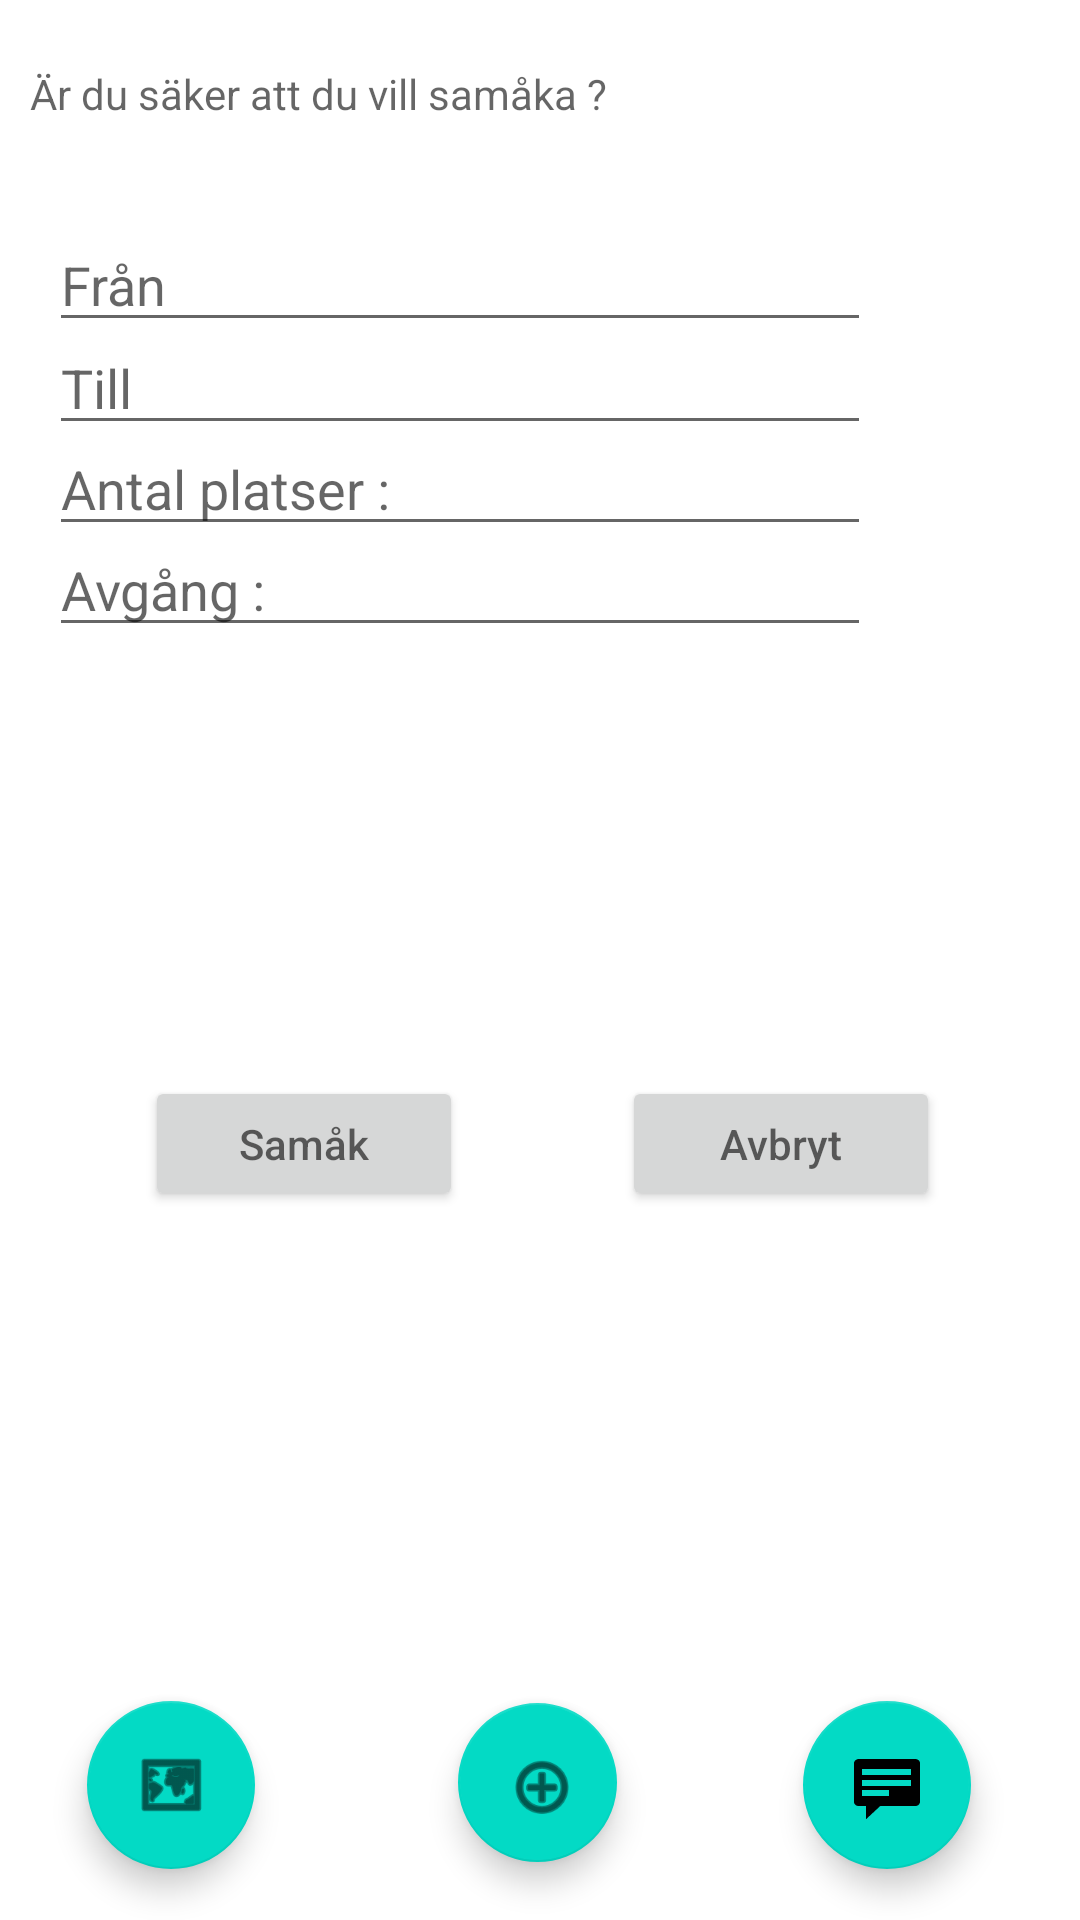

Produce the Android XML layout that renders to this screen, including the resource entries it uses.
<!-- AndroidManifest.xml: application theme Theme.Carpool -->
<!-- res/layout/activity_empty.xml -->
<?xml version="1.0" encoding="utf-8"?>
<androidx.constraintlayout.widget.ConstraintLayout xmlns:android="http://schemas.android.com/apk/res/android"
    xmlns:app="http://schemas.android.com/apk/res-auto"
    xmlns:tools="http://schemas.android.com/tools"
    android:layout_width="match_parent"
    android:layout_height="match_parent"
    tools:context=".slutdestination">

    <TextView
        android:id="@id/ethundredsure"
        android:layout_width="274dp"
        android:layout_height="39dp"
        android:hint="Är du säker att du vill samåka ?"
        app:layout_constraintBottom_toBottomOf="parent"
        app:layout_constraintEnd_toEndOf="parent"
        app:layout_constraintHorizontal_bias="0.116"
        app:layout_constraintStart_toStartOf="parent"
        app:layout_constraintTop_toTopOf="parent"
        app:layout_constraintVertical_bias="0.036" />

    <EditText
        android:id="@id/etFrom"
        android:layout_width="274dp"
        android:layout_height="39dp"
        android:hint="Från "
        app:layout_constraintBottom_toBottomOf="parent"
        app:layout_constraintEnd_toEndOf="parent"
        app:layout_constraintHorizontal_bias="0.189"
        app:layout_constraintStart_toStartOf="parent"
        app:layout_constraintTop_toTopOf="parent"
        app:layout_constraintVertical_bias="0.125" />

    <EditText
        android:id="@id/etTo"
        android:layout_width="274dp"
        android:layout_height="39dp"
        android:hint="Till"

        android:inputType="time"
        app:layout_constraintBottom_toBottomOf="parent"
        app:layout_constraintEnd_toEndOf="parent"
        app:layout_constraintHorizontal_bias="0.189"
        app:layout_constraintStart_toStartOf="parent"
        app:layout_constraintTop_toTopOf="parent"
        app:layout_constraintVertical_bias="0.182" />


    <EditText
        android:id="@id/etNumber"
        android:layout_width="274dp"
        android:layout_height="39dp"
        android:hint="Antal platser : "
        app:layout_constraintBottom_toBottomOf="parent"
        app:layout_constraintEnd_toEndOf="parent"
        app:layout_constraintHorizontal_bias="0.189"
        app:layout_constraintStart_toStartOf="parent"
        app:layout_constraintTop_toTopOf="parent"
        app:layout_constraintVertical_bias="0.238" />

    <EditText
        android:id="@id/etDepart"
        android:layout_width="274dp"
        android:layout_height="39dp"
        android:hint="Avgång : "
        app:layout_constraintBottom_toBottomOf="parent"
        app:layout_constraintEnd_toEndOf="parent"
        app:layout_constraintHorizontal_bias="0.189"
        app:layout_constraintStart_toStartOf="parent"
        app:layout_constraintTop_toTopOf="parent"
        app:layout_constraintVertical_bias="0.294" />

    <Button
        android:id="@+id/drive"
        android:layout_width="106dp"
        android:layout_height="45dp"
        android:hint="Samåk"
        app:layout_constraintBottom_toBottomOf="parent"
        app:layout_constraintEnd_toEndOf="parent"
        app:layout_constraintHorizontal_bias="0.19"
        app:layout_constraintStart_toStartOf="parent"
        app:layout_constraintTop_toTopOf="parent"
        app:layout_constraintVertical_bias="0.603" />

    <Button
        android:id="@+id/cancel"
        android:layout_width="106dp"
        android:layout_height="45dp"
        android:hint="Avbryt"
        app:layout_constraintBottom_toBottomOf="parent"
        app:layout_constraintEnd_toEndOf="parent"
        app:layout_constraintHorizontal_bias="0.816"
        app:layout_constraintStart_toStartOf="parent"
        app:layout_constraintTop_toTopOf="parent"
        app:layout_constraintVertical_bias="0.603" />


    <com.google.android.material.floatingactionbutton.FloatingActionButton
        android:id="@+id/floatingActionButton2"
        android:layout_width="wrap_content"
        android:layout_height="wrap_content"
        android:clickable="true"
        android:contentDescription="TODO"
        app:layout_constraintBottom_toBottomOf="parent"
        app:layout_constraintEnd_toEndOf="parent"
        app:layout_constraintHorizontal_bias="0.881"
        app:layout_constraintStart_toStartOf="parent"
        app:layout_constraintTop_toTopOf="parent"
        app:layout_constraintVertical_bias="0.971"
        app:srcCompat="@android:drawable/stat_notify_chat" />

    <com.google.android.material.floatingactionbutton.FloatingActionButton
        android:id="@+id/floatingActionButton3"
        android:layout_width="56dp"
        android:layout_height="53dp"
        android:clickable="true"
        android:contentDescription="TODO"
        app:layout_constraintBottom_toBottomOf="parent"
        app:layout_constraintEnd_toStartOf="@+id/floatingActionButton2"
        app:layout_constraintHorizontal_bias="0.523"
        app:layout_constraintStart_toEndOf="@+id/floatingActionButton4"
        app:layout_constraintTop_toTopOf="parent"
        app:layout_constraintVertical_bias="0.967"
        app:srcCompat="@android:drawable/ic_menu_add" />

    <com.google.android.material.floatingactionbutton.FloatingActionButton
        android:id="@+id/floatingActionButton4"
        android:layout_width="wrap_content"
        android:layout_height="wrap_content"
        android:clickable="true"
        android:contentDescription="TODO"
        app:layout_constraintBottom_toBottomOf="parent"
        app:layout_constraintEnd_toEndOf="@+id/floatingActionButton2"
        app:layout_constraintHorizontal_bias="0.108"
        app:layout_constraintStart_toStartOf="parent"
        app:layout_constraintTop_toTopOf="parent"
        app:layout_constraintVertical_bias="0.971"
        app:srcCompat="@android:drawable/ic_menu_mapmode" />


</androidx.constraintlayout.widget.ConstraintLayout>
<!-- resources referenced by this layout -->
<resources>
  <style name="Theme.Carpool" parent="Theme.MaterialComponents.DayNight.DarkActionBar">
          
          <item name="colorPrimary">@color/purple_500</item>
          <item name="colorPrimaryVariant">@color/purple_700</item>
          <item name="colorOnPrimary">@color/white</item>
          
          <item name="colorSecondary">@color/teal_200</item>
          <item name="colorSecondaryVariant">@color/teal_700</item>
          <item name="colorOnSecondary">@color/black</item>
          
          <item name="android:statusBarColor" tools:targetApi="l">?attr/colorPrimaryVariant</item>
          
      </style>
  <!-- not gathered from this repository: default colours our renderer supplied (Android Studio template values) -->
  <color name="purple_500">#FF6200EE</color>
  <color name="purple_700">#FF3700B3</color>
  <color name="teal_200">#FF03DAC5</color>
  <color name="teal_700">#FF018786</color>
  <color name="black">#FF000000</color>
  <color name="white">#FFFFFFFF</color>
</resources>
